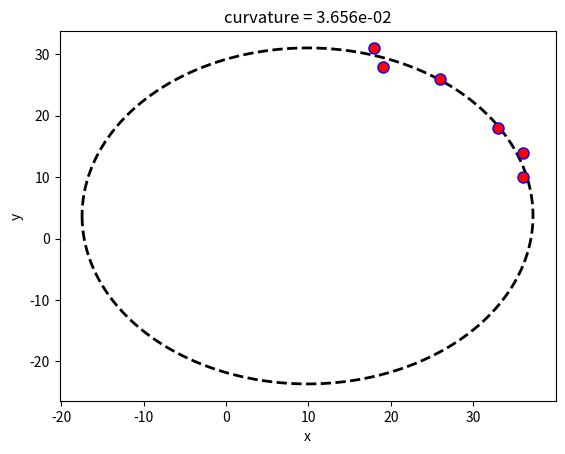

This figure's Python source:
from __future__ import annotations

import matplotlib.pyplot as plt
import numpy as np
from scipy import optimize


class ComputeCurvature:
    def __init__(self):
        """Initialize some variables"""
        self.xc = 0  # X-coordinate of circle center
        self.yc = 0  # Y-coordinate of circle center
        self.r = 0  # Radius of the circle
        self.xx = np.array([])  # Data points
        self.yy = np.array([])  # Data points

    def calc_r(self, xc, yc):
        """calculate the distance of each 2D points from the center (xc, yc)"""
        return np.sqrt((self.xx - xc) ** 2 + (self.yy - yc) ** 2)

    def f(self, c):
        """calculate the algebraic distance between the data points and the mean circle centered at c=(xc, yc)"""
        ri = self.calc_r(*c)
        return ri - ri.mean()

    def df(self, c):
        """Jacobian of f_2b
        The axis corresponding to derivatives must be coherent with the col_deriv option of leastsq
        """
        xc, yc = c
        df_dc = np.empty((len(c), self.xx.size))

        ri = self.calc_r(xc, yc)
        df_dc[0] = (xc - self.xx) / ri  # dR/dxc
        df_dc[1] = (yc - self.yy) / ri  # dR/dyc
        df_dc = df_dc - df_dc.mean(axis=1)[:, np.newaxis]
        return df_dc

    def fit(self, xx, yy):
        self.xx = xx
        self.yy = yy
        center_estimate = np.r_[np.mean(xx), np.mean(yy)]
        center = optimize.leastsq(self.f, center_estimate, Dfun=self.df, col_deriv=True)[0]

        self.xc, self.yc = center
        ri = self.calc_r(*center)
        self.r = ri.mean()

        return 1 / self.r  # Return the curvature


# Apply code for an example
x = np.r_[36, 36, 19, 18, 33, 26]
y = np.r_[14, 10, 28, 31, 18, 26]
comp_curv = ComputeCurvature()
curvature = comp_curv.fit(x, y)

# Plot the result
theta_fit = np.linspace(-np.pi, np.pi, 180)
x_fit = comp_curv.xc + comp_curv.r * np.cos(theta_fit)
y_fit = comp_curv.yc + comp_curv.r * np.sin(theta_fit)
plt.plot(x_fit, y_fit, "k--", label="fit", lw=2)
plt.plot(x, y, "ro", label="data", ms=8, mec="b", mew=1)
plt.xlabel("x")
plt.ylabel("y")
plt.title(f"curvature = {curvature:.3e}")
plt.show()
